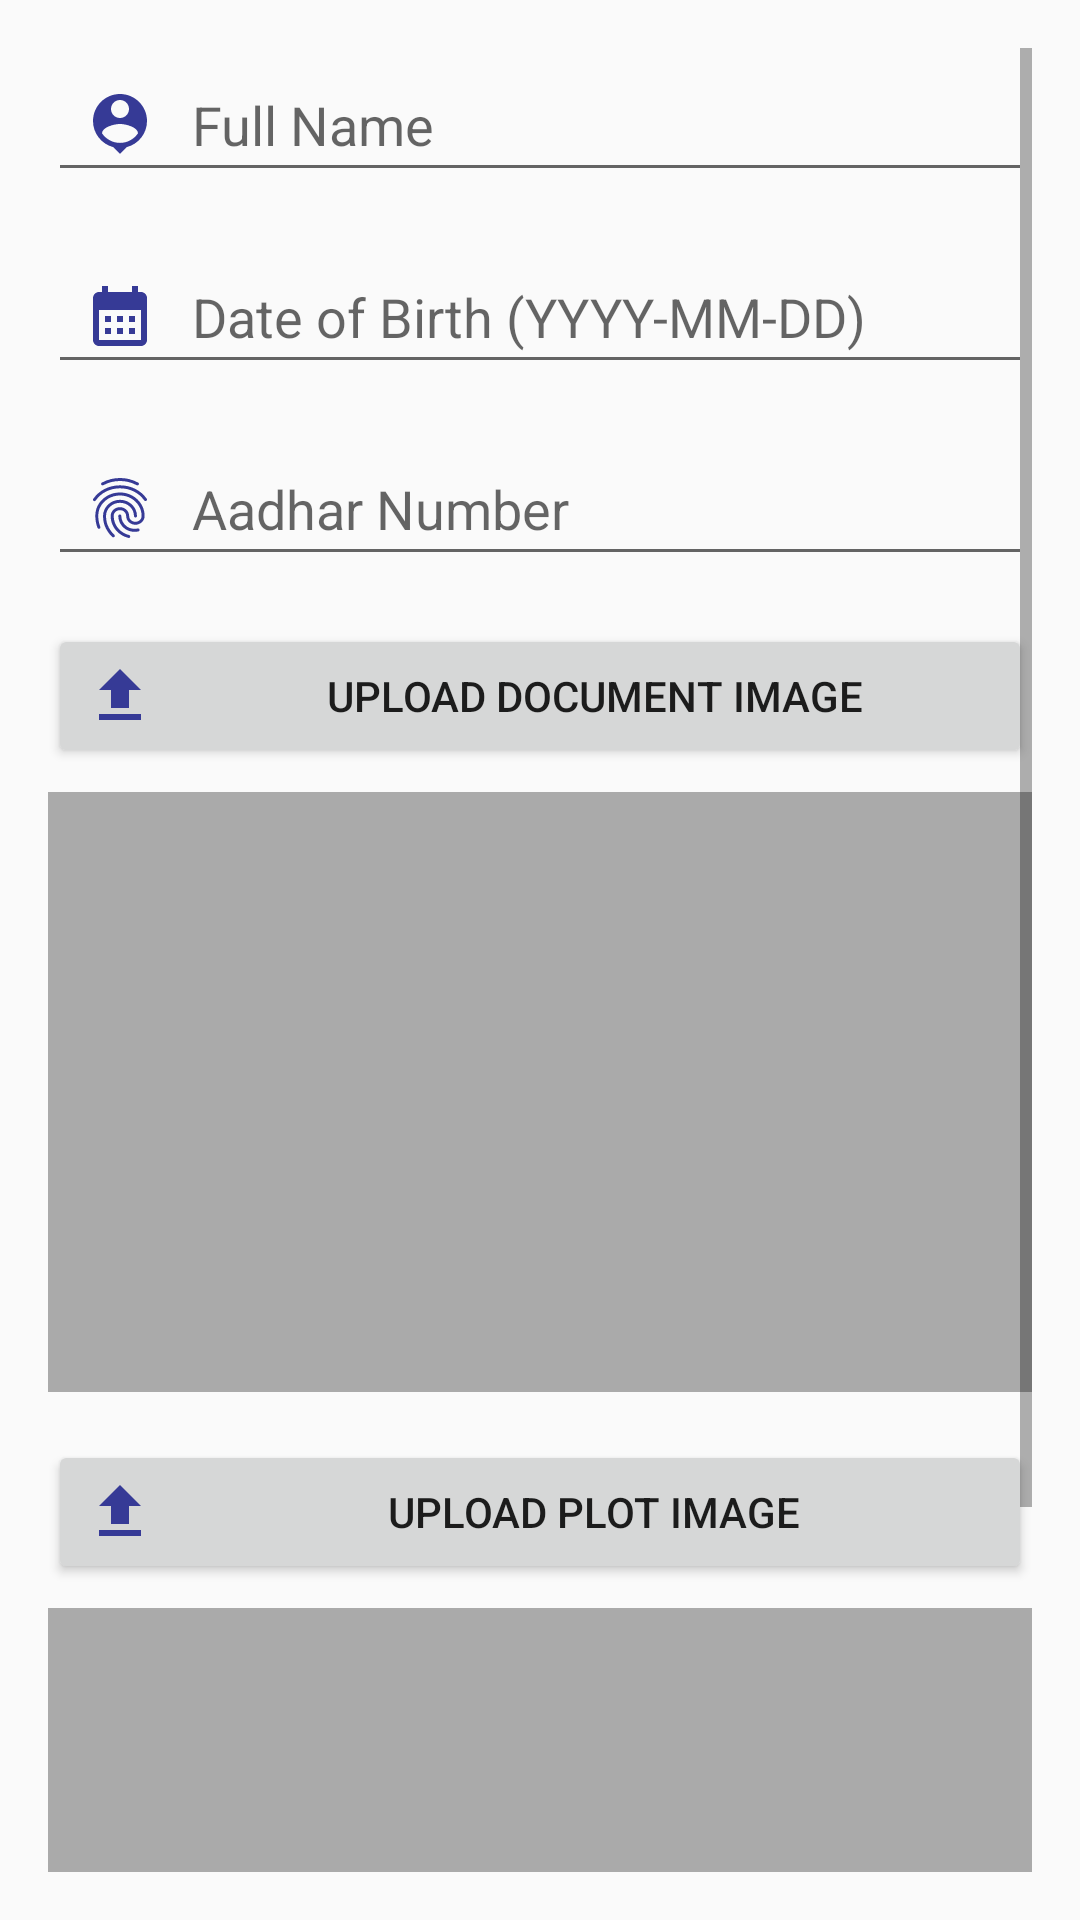

The Android layout XML behind this screen, and the referenced resources:
<!-- AndroidManifest.xml: application theme AppTheme -->
<!-- res/layout/activity_form.xml -->
<?xml version="1.0" encoding="utf-8"?>
<ScrollView xmlns:android="http://schemas.android.com/apk/res/android"
    android:layout_width="match_parent"
    android:layout_height="match_parent"
    android:padding="16dp">

    <LinearLayout
        android:layout_width="match_parent"
        android:layout_height="wrap_content"
        android:orientation="vertical">

        
        <EditText
            android:id="@+id/fullNameEditText"
            android:layout_width="match_parent"
            android:layout_height="wrap_content"
            android:layout_marginBottom="16dp"
            android:hint="Full Name"
            android:inputType="textPersonName"
            android:minHeight="48dp"
            android:drawableStart="@drawable/ic_user"
            android:paddingStart="12dp"
            android:drawablePadding="12dp" />

        
        <EditText
            android:id="@+id/dobEditText"
            android:layout_width="match_parent"
            android:layout_height="wrap_content"
            android:layout_marginBottom="16dp"
            android:hint="Date of Birth (YYYY-MM-DD)"
            android:inputType="date"
            android:minHeight="48dp"
            android:drawableStart="@drawable/ic_calendar"
            android:paddingStart="12dp"
            android:drawablePadding="12dp" />

        
        <EditText
            android:id="@+id/aadharNumberEditText"
            android:layout_width="match_parent"
            android:layout_height="wrap_content"
            android:layout_marginBottom="16dp"
            android:hint="Aadhar Number"
            android:inputType="number"
            android:maxLength="12"
            android:minHeight="48dp"
            android:drawableStart="@drawable/ic_adhaar"
            android:paddingStart="12dp"
            android:drawablePadding="12dp" />

        
        <Button
            android:id="@+id/uploadDocumentButton"
            android:layout_width="match_parent"
            android:layout_height="wrap_content"
            android:text="Upload Document Image"
            android:layout_marginBottom="8dp"
            android:drawableStart="@drawable/ic_upload"
            android:drawablePadding="12dp" />

        <ImageView
            android:id="@+id/documentImageView"
            android:layout_width="match_parent"
            android:layout_height="200dp"
            android:layout_marginBottom="16dp"
            android:scaleType="centerCrop"
            android:background="@android:color/darker_gray" />

        
        <Button
            android:id="@+id/uploadPlotButton"
            android:layout_width="match_parent"
            android:layout_height="wrap_content"
            android:text="Upload Plot Image"
            android:layout_marginBottom="8dp"
            android:drawableStart="@drawable/ic_upload"
            android:drawablePadding="12dp" />

        <ImageView
            android:id="@+id/plotImageView"
            android:layout_width="match_parent"
            android:layout_height="200dp"
            android:layout_marginBottom="16dp"
            android:scaleType="centerCrop"
            android:background="@android:color/darker_gray" />

        
        <Button
            android:id="@+id/submitButton"
            android:layout_width="match_parent"
            android:layout_height="wrap_content"
            android:text="Submit"
            android:backgroundTint="@color/purple_500"
            android:textColor="@android:color/white"
            android:drawableStart="@drawable/ic_submit"
            android:drawablePadding="12dp" />
    </LinearLayout>
</ScrollView>
<!-- resources referenced by this layout -->
<resources>
  <!-- drawable ic_adhaar: vector/xml drawable (drawable, 2458 chars, omitted) -->
  <!-- drawable ic_calendar (drawable) -->
  <vector xmlns:android="http://schemas.android.com/apk/res/android" android:height="24dp" android:tint="#363A96" android:viewportHeight="24" android:viewportWidth="24" android:width="24dp">
        
      <path android:fillColor="@android:color/white" android:pathData="M19,4h-1V2h-2v2H8V2H6v2H5C3.89,4 3.01,4.9 3.01,6L3,20c0,1.1 0.89,2 2,2h14c1.1,0 2,-0.9 2,-2V6C21,4.9 20.1,4 19,4zM19,20H5V10h14V20zM9,14H7v-2h2V14zM13,14h-2v-2h2V14zM17,14h-2v-2h2V14zM9,18H7v-2h2V18zM13,18h-2v-2h2V18zM17,18h-2v-2h2V18z"/>
      
  </vector>
  <!-- drawable ic_upload (drawable) -->
  <vector xmlns:android="http://schemas.android.com/apk/res/android" android:height="24dp" android:tint="#363A96" android:viewportHeight="24" android:viewportWidth="24" android:width="24dp">
        
      <path android:fillColor="#363A96" android:pathData="M5,20h14v-2H5V20zM5,10h4v6h6v-6h4l-7,-7L5,10z"/>
      
  </vector>
  <!-- drawable ic_user (drawable) -->
  <vector xmlns:android="http://schemas.android.com/apk/res/android" android:height="24dp" android:tint="#363A96" android:viewportHeight="24" android:viewportWidth="24" android:width="24dp">
        
      <path android:fillColor="@android:color/white" android:pathData="M12,2c-4.97,0 -9,4.03 -9,9 0,4.17 2.84,7.67 6.69,8.69L12,22l2.31,-2.31C18.16,18.67 21,15.17 21,11c0,-4.97 -4.03,-9 -9,-9zM12,4c1.66,0 3,1.34 3,3s-1.34,3 -3,3 -3,-1.34 -3,-3 1.34,-3 3,-3zM12,18.3c-2.5,0 -4.71,-1.28 -6,-3.22 0.03,-1.99 4,-3.08 6,-3.08 1.99,0 5.97,1.09 6,3.08 -1.29,1.94 -3.5,3.22 -6,3.22z"/>
      
  </vector>
  <style name="AppTheme" parent="Theme.AppCompat.DayNight.DarkActionBar">
          
          <item name="colorPrimary">@android:color/transparent</item>
          <item name="colorPrimaryDark">#363A96</item>
          <item name="colorAccent">#363A96</item>
      </style>
  <!-- not gathered from this repository: default colours our renderer supplied (Android Studio template values) -->
  <color name="purple_500">#FF6200EE</color>
</resources>
